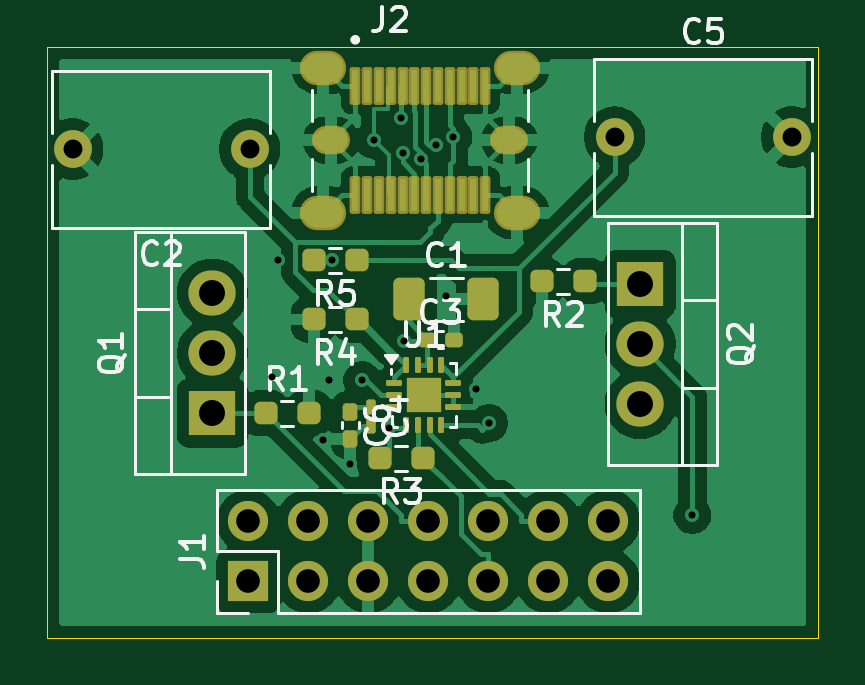
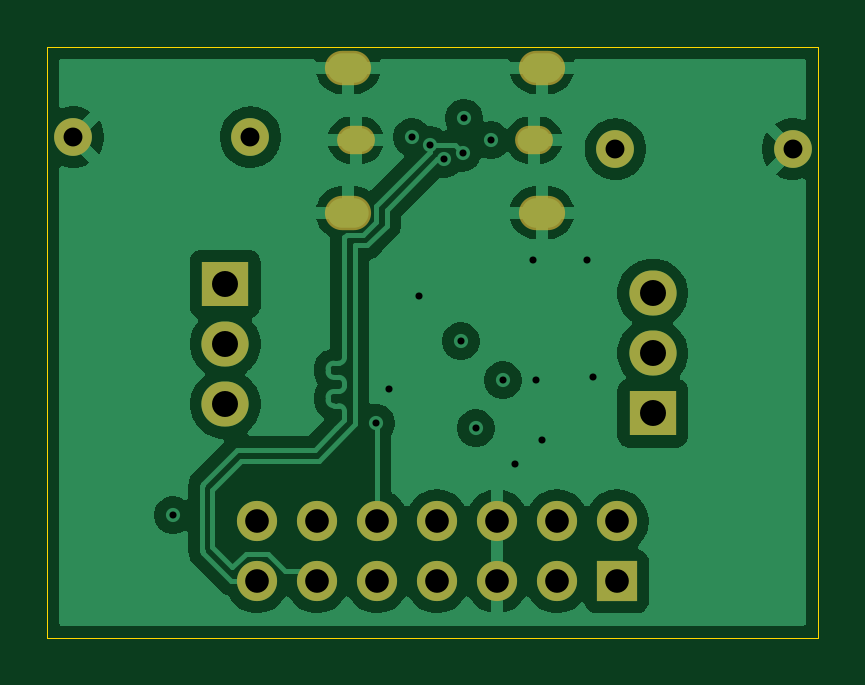
Circuit board: 13 layer files. Board 32.6 x 25.0 mm.
- bottom_copper: USB-Breakout-B_Cu.gbr (57753 bytes)
- bottom_mask: USB-Breakout-B_Mask.gbr (1655 bytes)
- paste: USB-Breakout-B_Paste.gbr (502 bytes)
- bottom_silk: USB-Breakout-B_Silkscreen.gbr (503 bytes)
- outline: USB-Breakout-Edge_Cuts.gbr (665 bytes)
- top_copper: USB-Breakout-F_Cu.gbr (80759 bytes)
- top_mask: USB-Breakout-F_Mask.gbr (4957 bytes)
- paste: USB-Breakout-F_Paste.gbr (3901 bytes)
- top_silk: USB-Breakout-F_Silkscreen.gbr (22765 bytes)
- inner_copper: USB-Breakout-In1_Cu.gbr (47998 bytes)
- inner_copper: USB-Breakout-In2_Cu.gbr (53462 bytes)
- drill: USB-Breakout-NPTH.drl (309 bytes)
- drill: USB-Breakout-PTH.drl (1671 bytes)

=== bottom_copper: USB-Breakout-B_Cu.gbr (57753 bytes, source omitted) ===
=== bottom_mask: USB-Breakout-B_Mask.gbr ===
%TF.GenerationSoftware,KiCad,Pcbnew,9.0.0-250-g02b756189b*%
%TF.CreationDate,2025-03-17T22:21:07-05:00*%
%TF.ProjectId,USB-Breakout,5553422d-4272-4656-916b-6f75742e6b69,rev?*%
%TF.SameCoordinates,Original*%
%TF.FileFunction,Soldermask,Bot*%
%TF.FilePolarity,Negative*%
%FSLAX46Y46*%
G04 Gerber Fmt 4.6, Leading zero omitted, Abs format (unit mm)*
G04 Created by KiCad (PCBNEW 9.0.0-250-g02b756189b) date 2025-03-17 22:21:07*
%MOMM*%
%LPD*%
G01*
G04 APERTURE LIST*
%ADD10C,1.600000*%
%ADD11O,1.954000X1.454000*%
%ADD12O,1.604000X1.204000*%
%ADD13R,1.700000X1.700000*%
%ADD14O,1.700000X1.700000*%
%ADD15R,2.000000X1.905000*%
%ADD16O,2.000000X1.905000*%
G04 APERTURE END LIST*
D10*
%TO.C,C5*%
X161049000Y-63246000D03*
X168549000Y-63246000D03*
%TD*%
%TO.C,C2*%
X145600000Y-63754000D03*
X138100000Y-63754000D03*
%TD*%
D11*
%TO.C,J2*%
X148716000Y-60303000D03*
X156916000Y-60303000D03*
D12*
X149041000Y-63373000D03*
X156591000Y-63373000D03*
D11*
X148716000Y-66443000D03*
X156916000Y-66443000D03*
%TD*%
D13*
%TO.C,J1*%
X145537000Y-82047000D03*
D14*
X145537000Y-79507000D03*
X148077000Y-82047000D03*
X148077000Y-79507000D03*
X150617000Y-82047000D03*
X150617000Y-79507000D03*
X153157000Y-82047000D03*
X153157000Y-79507000D03*
X155697000Y-82047000D03*
X155697000Y-79507000D03*
X158237000Y-82047000D03*
X158237000Y-79507000D03*
X160777000Y-82047000D03*
X160777000Y-79507000D03*
%TD*%
D15*
%TO.C,Q2*%
X162123000Y-69469000D03*
D16*
X162123000Y-72009000D03*
X162123000Y-74549000D03*
%TD*%
D15*
%TO.C,Q1*%
X144018000Y-74930000D03*
D16*
X144018000Y-72390000D03*
X144018000Y-69850000D03*
%TD*%
M02*

=== paste: USB-Breakout-B_Paste.gbr ===
%TF.GenerationSoftware,KiCad,Pcbnew,9.0.0-250-g02b756189b*%
%TF.CreationDate,2025-03-17T22:21:07-05:00*%
%TF.ProjectId,USB-Breakout,5553422d-4272-4656-916b-6f75742e6b69,rev?*%
%TF.SameCoordinates,Original*%
%TF.FileFunction,Paste,Bot*%
%TF.FilePolarity,Positive*%
%FSLAX46Y46*%
G04 Gerber Fmt 4.6, Leading zero omitted, Abs format (unit mm)*
G04 Created by KiCad (PCBNEW 9.0.0-250-g02b756189b) date 2025-03-17 22:21:07*
%MOMM*%
%LPD*%
G01*
G04 APERTURE LIST*
G04 APERTURE END LIST*
M02*

=== bottom_silk: USB-Breakout-B_Silkscreen.gbr ===
%TF.GenerationSoftware,KiCad,Pcbnew,9.0.0-250-g02b756189b*%
%TF.CreationDate,2025-03-17T22:21:07-05:00*%
%TF.ProjectId,USB-Breakout,5553422d-4272-4656-916b-6f75742e6b69,rev?*%
%TF.SameCoordinates,Original*%
%TF.FileFunction,Legend,Bot*%
%TF.FilePolarity,Positive*%
%FSLAX46Y46*%
G04 Gerber Fmt 4.6, Leading zero omitted, Abs format (unit mm)*
G04 Created by KiCad (PCBNEW 9.0.0-250-g02b756189b) date 2025-03-17 22:21:07*
%MOMM*%
%LPD*%
G01*
G04 APERTURE LIST*
G04 APERTURE END LIST*
M02*

=== outline: USB-Breakout-Edge_Cuts.gbr ===
%TF.GenerationSoftware,KiCad,Pcbnew,9.0.0-250-g02b756189b*%
%TF.CreationDate,2025-03-17T22:21:07-05:00*%
%TF.ProjectId,USB-Breakout,5553422d-4272-4656-916b-6f75742e6b69,rev?*%
%TF.SameCoordinates,Original*%
%TF.FileFunction,Profile,NP*%
%FSLAX46Y46*%
G04 Gerber Fmt 4.6, Leading zero omitted, Abs format (unit mm)*
G04 Created by KiCad (PCBNEW 9.0.0-250-g02b756189b) date 2025-03-17 22:21:07*
%MOMM*%
%LPD*%
G01*
G04 APERTURE LIST*
%TA.AperFunction,Profile*%
%ADD10C,0.050000*%
%TD*%
G04 APERTURE END LIST*
D10*
X137033000Y-59436000D02*
X169653000Y-59436000D01*
X169653000Y-84436000D01*
X137033000Y-84436000D01*
X137033000Y-59436000D01*
M02*

=== top_copper: USB-Breakout-F_Cu.gbr (80759 bytes, source omitted) ===
=== top_mask: USB-Breakout-F_Mask.gbr ===
%TF.GenerationSoftware,KiCad,Pcbnew,9.0.0-250-g02b756189b*%
%TF.CreationDate,2025-03-17T22:21:07-05:00*%
%TF.ProjectId,USB-Breakout,5553422d-4272-4656-916b-6f75742e6b69,rev?*%
%TF.SameCoordinates,Original*%
%TF.FileFunction,Soldermask,Top*%
%TF.FilePolarity,Negative*%
%FSLAX46Y46*%
G04 Gerber Fmt 4.6, Leading zero omitted, Abs format (unit mm)*
G04 Created by KiCad (PCBNEW 9.0.0-250-g02b756189b) date 2025-03-17 22:21:07*
%MOMM*%
%LPD*%
G01*
G04 APERTURE LIST*
G04 Aperture macros list*
%AMRoundRect*
0 Rectangle with rounded corners*
0 $1 Rounding radius*
0 $2 $3 $4 $5 $6 $7 $8 $9 X,Y pos of 4 corners*
0 Add a 4 corners polygon primitive as box body*
4,1,4,$2,$3,$4,$5,$6,$7,$8,$9,$2,$3,0*
0 Add four circle primitives for the rounded corners*
1,1,$1+$1,$2,$3*
1,1,$1+$1,$4,$5*
1,1,$1+$1,$6,$7*
1,1,$1+$1,$8,$9*
0 Add four rect primitives between the rounded corners*
20,1,$1+$1,$2,$3,$4,$5,0*
20,1,$1+$1,$4,$5,$6,$7,0*
20,1,$1+$1,$6,$7,$8,$9,0*
20,1,$1+$1,$8,$9,$2,$3,0*%
G04 Aperture macros list end*
%ADD10C,1.600000*%
%ADD11RoundRect,0.237500X0.250000X0.237500X-0.250000X0.237500X-0.250000X-0.237500X0.250000X-0.237500X0*%
%ADD12RoundRect,0.155000X-0.212500X-0.155000X0.212500X-0.155000X0.212500X0.155000X-0.212500X0.155000X0*%
%ADD13RoundRect,0.102000X-0.125000X-0.700000X0.125000X-0.700000X0.125000X0.700000X-0.125000X0.700000X0*%
%ADD14O,1.954000X1.454000*%
%ADD15O,1.604000X1.204000*%
%ADD16RoundRect,0.250000X-0.412500X-0.650000X0.412500X-0.650000X0.412500X0.650000X-0.412500X0.650000X0*%
%ADD17R,1.700000X1.700000*%
%ADD18O,1.700000X1.700000*%
%ADD19RoundRect,0.100000X-0.100000X0.217500X-0.100000X-0.217500X0.100000X-0.217500X0.100000X0.217500X0*%
%ADD20RoundRect,0.237500X-0.250000X-0.237500X0.250000X-0.237500X0.250000X0.237500X-0.250000X0.237500X0*%
%ADD21R,2.000000X1.905000*%
%ADD22O,2.000000X1.905000*%
%ADD23RoundRect,0.155000X-0.155000X0.212500X-0.155000X-0.212500X0.155000X-0.212500X0.155000X0.212500X0*%
%ADD24RoundRect,0.062500X-0.275000X-0.062500X0.275000X-0.062500X0.275000X0.062500X-0.275000X0.062500X0*%
%ADD25RoundRect,0.062500X-0.062500X-0.275000X0.062500X-0.275000X0.062500X0.275000X-0.062500X0.275000X0*%
%ADD26R,1.450000X1.450000*%
G04 APERTURE END LIST*
D10*
%TO.C,C5*%
X161049000Y-63246000D03*
X168549000Y-63246000D03*
%TD*%
%TO.C,C2*%
X145600000Y-63754000D03*
X138100000Y-63754000D03*
%TD*%
D11*
%TO.C,R5*%
X150137500Y-68453000D03*
X148312500Y-68453000D03*
%TD*%
%TO.C,R2*%
X159789500Y-69342000D03*
X157964500Y-69342000D03*
%TD*%
D12*
%TO.C,C3*%
X153102500Y-71828000D03*
X154237500Y-71828000D03*
%TD*%
D11*
%TO.C,R4*%
X150137500Y-70963000D03*
X148312500Y-70963000D03*
%TD*%
D13*
%TO.C,J2*%
X150066000Y-61073000D03*
X150566000Y-61073000D03*
X151066000Y-61073000D03*
X151566000Y-61073000D03*
X152066000Y-61073000D03*
X152566000Y-61073000D03*
X153066000Y-61073000D03*
X153566000Y-61073000D03*
X154066000Y-61073000D03*
X154566000Y-61073000D03*
X155066000Y-61073000D03*
X155566000Y-61073000D03*
X155566000Y-65673000D03*
X155066000Y-65673000D03*
X154566000Y-65673000D03*
X154066000Y-65673000D03*
X153566000Y-65673000D03*
X153066000Y-65673000D03*
X152566000Y-65673000D03*
X152066000Y-65673000D03*
X151566000Y-65673000D03*
X151066000Y-65673000D03*
X150566000Y-65673000D03*
X150066000Y-65673000D03*
D14*
X148716000Y-60303000D03*
X156916000Y-60303000D03*
D15*
X149041000Y-63373000D03*
X156591000Y-63373000D03*
D14*
X148716000Y-66443000D03*
X156916000Y-66443000D03*
%TD*%
D16*
%TO.C,C1*%
X152361500Y-70104000D03*
X155486500Y-70104000D03*
%TD*%
D17*
%TO.C,J1*%
X145537000Y-82047000D03*
D18*
X145537000Y-79507000D03*
X148077000Y-82047000D03*
X148077000Y-79507000D03*
X150617000Y-82047000D03*
X150617000Y-79507000D03*
X153157000Y-82047000D03*
X153157000Y-79507000D03*
X155697000Y-82047000D03*
X155697000Y-79507000D03*
X158237000Y-82047000D03*
X158237000Y-79507000D03*
X160777000Y-82047000D03*
X160777000Y-79507000D03*
%TD*%
D19*
%TO.C,C4*%
X150749000Y-74649500D03*
X150749000Y-75464500D03*
%TD*%
D20*
%TO.C,R1*%
X146280500Y-74930000D03*
X148105500Y-74930000D03*
%TD*%
D21*
%TO.C,Q2*%
X162123000Y-69469000D03*
D22*
X162123000Y-72009000D03*
X162123000Y-74549000D03*
%TD*%
D11*
%TO.C,R3*%
X152931500Y-76835000D03*
X151106500Y-76835000D03*
%TD*%
D23*
%TO.C,C6*%
X149860000Y-74870500D03*
X149860000Y-76005500D03*
%TD*%
D21*
%TO.C,Q1*%
X144018000Y-74930000D03*
D22*
X144018000Y-72390000D03*
X144018000Y-69850000D03*
%TD*%
D24*
%TO.C,U1*%
X151699500Y-73668000D03*
X151699500Y-74168000D03*
X151699500Y-74668000D03*
D25*
X152212000Y-75430500D03*
X152712000Y-75430500D03*
X153212000Y-75430500D03*
X153712000Y-75430500D03*
D24*
X154224500Y-74668000D03*
X154224500Y-74168000D03*
X154224500Y-73668000D03*
D25*
X153712000Y-72905500D03*
X153212000Y-72905500D03*
X152712000Y-72905500D03*
X152212000Y-72905500D03*
D26*
X152962000Y-74168000D03*
%TD*%
M02*

=== paste: USB-Breakout-F_Paste.gbr (3901 bytes, source withheld) ===
=== top_silk: USB-Breakout-F_Silkscreen.gbr (22765 bytes, source omitted) ===
=== inner_copper: USB-Breakout-In1_Cu.gbr (47998 bytes, source omitted) ===
=== inner_copper: USB-Breakout-In2_Cu.gbr (53462 bytes, source omitted) ===
=== drill: USB-Breakout-NPTH.drl ===
M48
; DRILL file {KiCad 9.0.0-250-g02b756189b} date 2025-03-17T22:21:04-0500
; FORMAT={-:-/ absolute / inch / decimal}
; #@! TF.CreationDate,2025-03-17T22:21:04-05:00
; #@! TF.GenerationSoftware,Kicad,Pcbnew,9.0.0-250-g02b756189b
; #@! TF.FileFunction,NonPlated,1,4,NPTH
FMAT,2
INCH
%
G90
G05
M30

=== drill: USB-Breakout-PTH.drl ===
M48
; DRILL file {KiCad 9.0.0-250-g02b756189b} date 2025-03-17T22:21:04-0500
; FORMAT={-:-/ absolute / inch / decimal}
; #@! TF.CreationDate,2025-03-17T22:21:04-05:00
; #@! TF.GenerationSoftware,Kicad,Pcbnew,9.0.0-250-g02b756189b
; #@! TF.FileFunction,Plated,1,4,PTH
FMAT,2
INCH
; #@! TA.AperFunction,Plated,PTH,ViaDrill
T1C0.0118
; #@! TA.AperFunction,Plated,PTH,ComponentDrill
T2C0.0236
; #@! TA.AperFunction,Plated,PTH,ComponentDrill
T3C0.0315
; #@! TA.AperFunction,Plated,PTH,ComponentDrill
T4C0.0335
; #@! TA.AperFunction,Plated,PTH,ComponentDrill
T5C0.0394
; #@! TA.AperFunction,Plated,PTH,ComponentDrill
T6C0.0433
%
G90
G05
T1
X5.77Y-2.89
X5.78Y-2.695
X5.855Y-2.995
X5.865Y-2.895
X5.87Y-2.695
X5.9Y-3.035
X5.92Y-2.895
X5.94Y-2.495
X5.965Y-2.975
X5.9848Y-2.4581
X5.9869Y-2.5157
X5.99Y-2.83
X6.0181Y-2.5268
X6.0419Y-2.5032
X6.06Y-2.755
X6.0717Y-2.49
X6.11Y-2.91
X6.1313Y-2.9664
X6.47Y-3.12
T3
X5.437Y-2.51
X5.7323Y-2.51
X6.3405Y-2.49
X6.6358Y-2.49
T5
X5.7298Y-3.1302
X5.7298Y-3.2302
X5.8298Y-3.1302
X5.8298Y-3.2302
X5.9298Y-3.1302
X5.9298Y-3.2302
X6.0298Y-3.1302
X6.0298Y-3.2302
X6.1298Y-3.1302
X6.1298Y-3.2302
X6.2298Y-3.1302
X6.2298Y-3.2302
X6.3298Y-3.1302
X6.3298Y-3.2302
T6
X5.67Y-2.75
X5.67Y-2.85
X5.67Y-2.95
X6.3828Y-2.735
X6.3828Y-2.835
X6.3828Y-2.935
T2
G00X5.8599Y-2.495
M15
G01X5.8756Y-2.495
M16
G05
G00X6.1571Y-2.495
M15
G01X6.1729Y-2.495
M16
G05
T4
G00X5.8451Y-2.3741
M15
G01X5.8648Y-2.3741
M16
G05
G00X5.8451Y-2.6159
M15
G01X5.8648Y-2.6159
M16
G05
G00X6.168Y-2.3741
M15
G01X6.1876Y-2.3741
M16
G05
G00X6.168Y-2.6159
M15
G01X6.1876Y-2.6159
M16
G05
M30

